Run: headless pygame with SDL's dummy video driver; simulated clock (each Clock.tick advances the game by its frame time, no real sleeping); random seed 0; keys injected as events and as key.get_pressed() state; no mouse input.
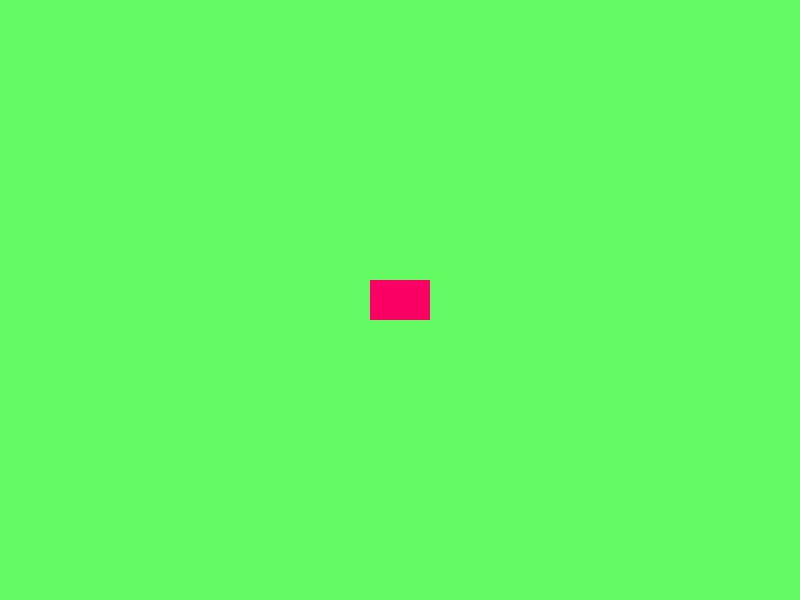
Frame 1 of 4 · flips 1–60 · no input
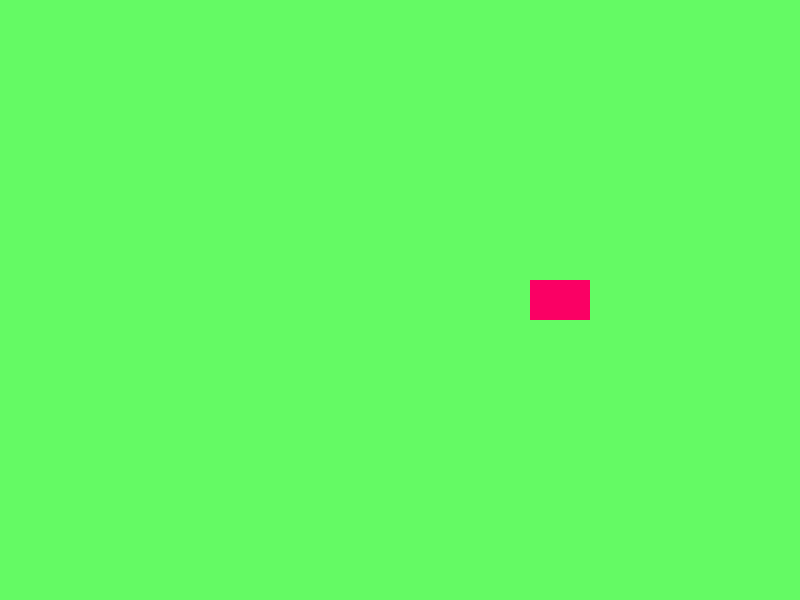
Frame 2 of 4 · flips 61–180 · tapped SPACE, RETURN · held RIGHT (→), D
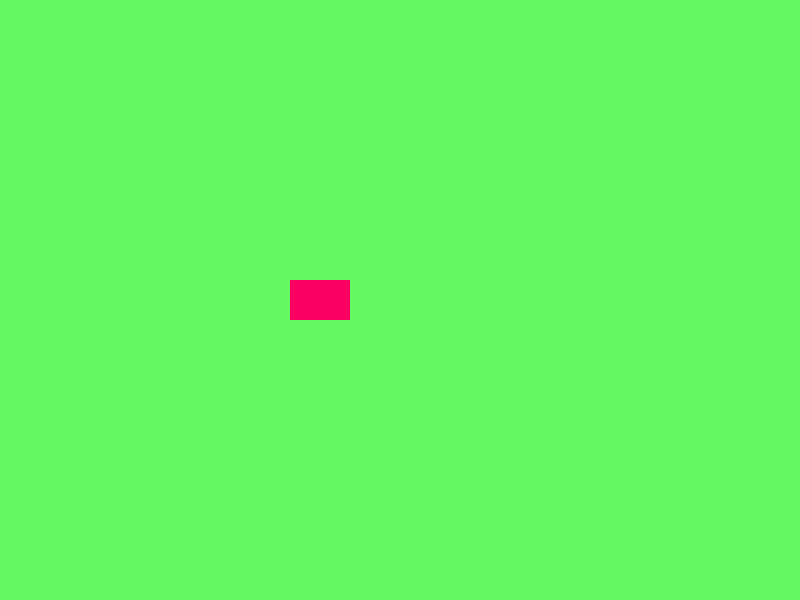
Frame 3 of 4 · flips 181–300 · held DOWN (↓), S
Frame 4 of 4 · flips 301–420 · held LEFT (←), A, UP (↑), W · screen unchanged from frame 3, image omitted

The pygame program that drew these frames:

import pygame
import pygame
import sys

# Инициализация Pygame
pygame.init()

# Параметры окна
screen_width = 800
screen_height = 600
screen = pygame.display.set_mode((screen_width, screen_height))
pygame.display.set_caption("Moving Rectangle")

# Параметры прямоугольника
rect_width = 60
rect_height = 40
rect_x = screen_width // 2 - rect_width // 2
rect_y = screen_height // 2 - rect_height // 2
rect_color = (250, 0, 100)
move_distance = 200
move_speed = 2

# Параметры движения
is_moving = False
initial_x = rect_x
move_direction = 1  # 1: вправо, -1: влево

# Основной игровой цикл
running = True
while running:
    for event in pygame.event.get():
        if event.type == pygame.QUIT:
            running = False
        elif event.type == pygame.KEYDOWN:
            if event.key == pygame.K_SPACE and not is_moving:
                is_moving = True

    if is_moving:
        rect_x += move_speed * move_direction
        if rect_x >= initial_x + move_distance:
            move_direction = -1  # Меняем направление на влево
        elif rect_x <= initial_x - move_distance:
            move_direction = 1  # Меняем направление на вправо

    # Отрисовка
    screen.fill((100, 250, 100))  # Очистка экрана черным цветом
    pygame.draw.rect(screen, rect_color, (rect_x, rect_y, rect_width, rect_height))
    pygame.display.flip()  # Обновление экрана
pygame.quit()
sys.exit()
import pygame
import sys
